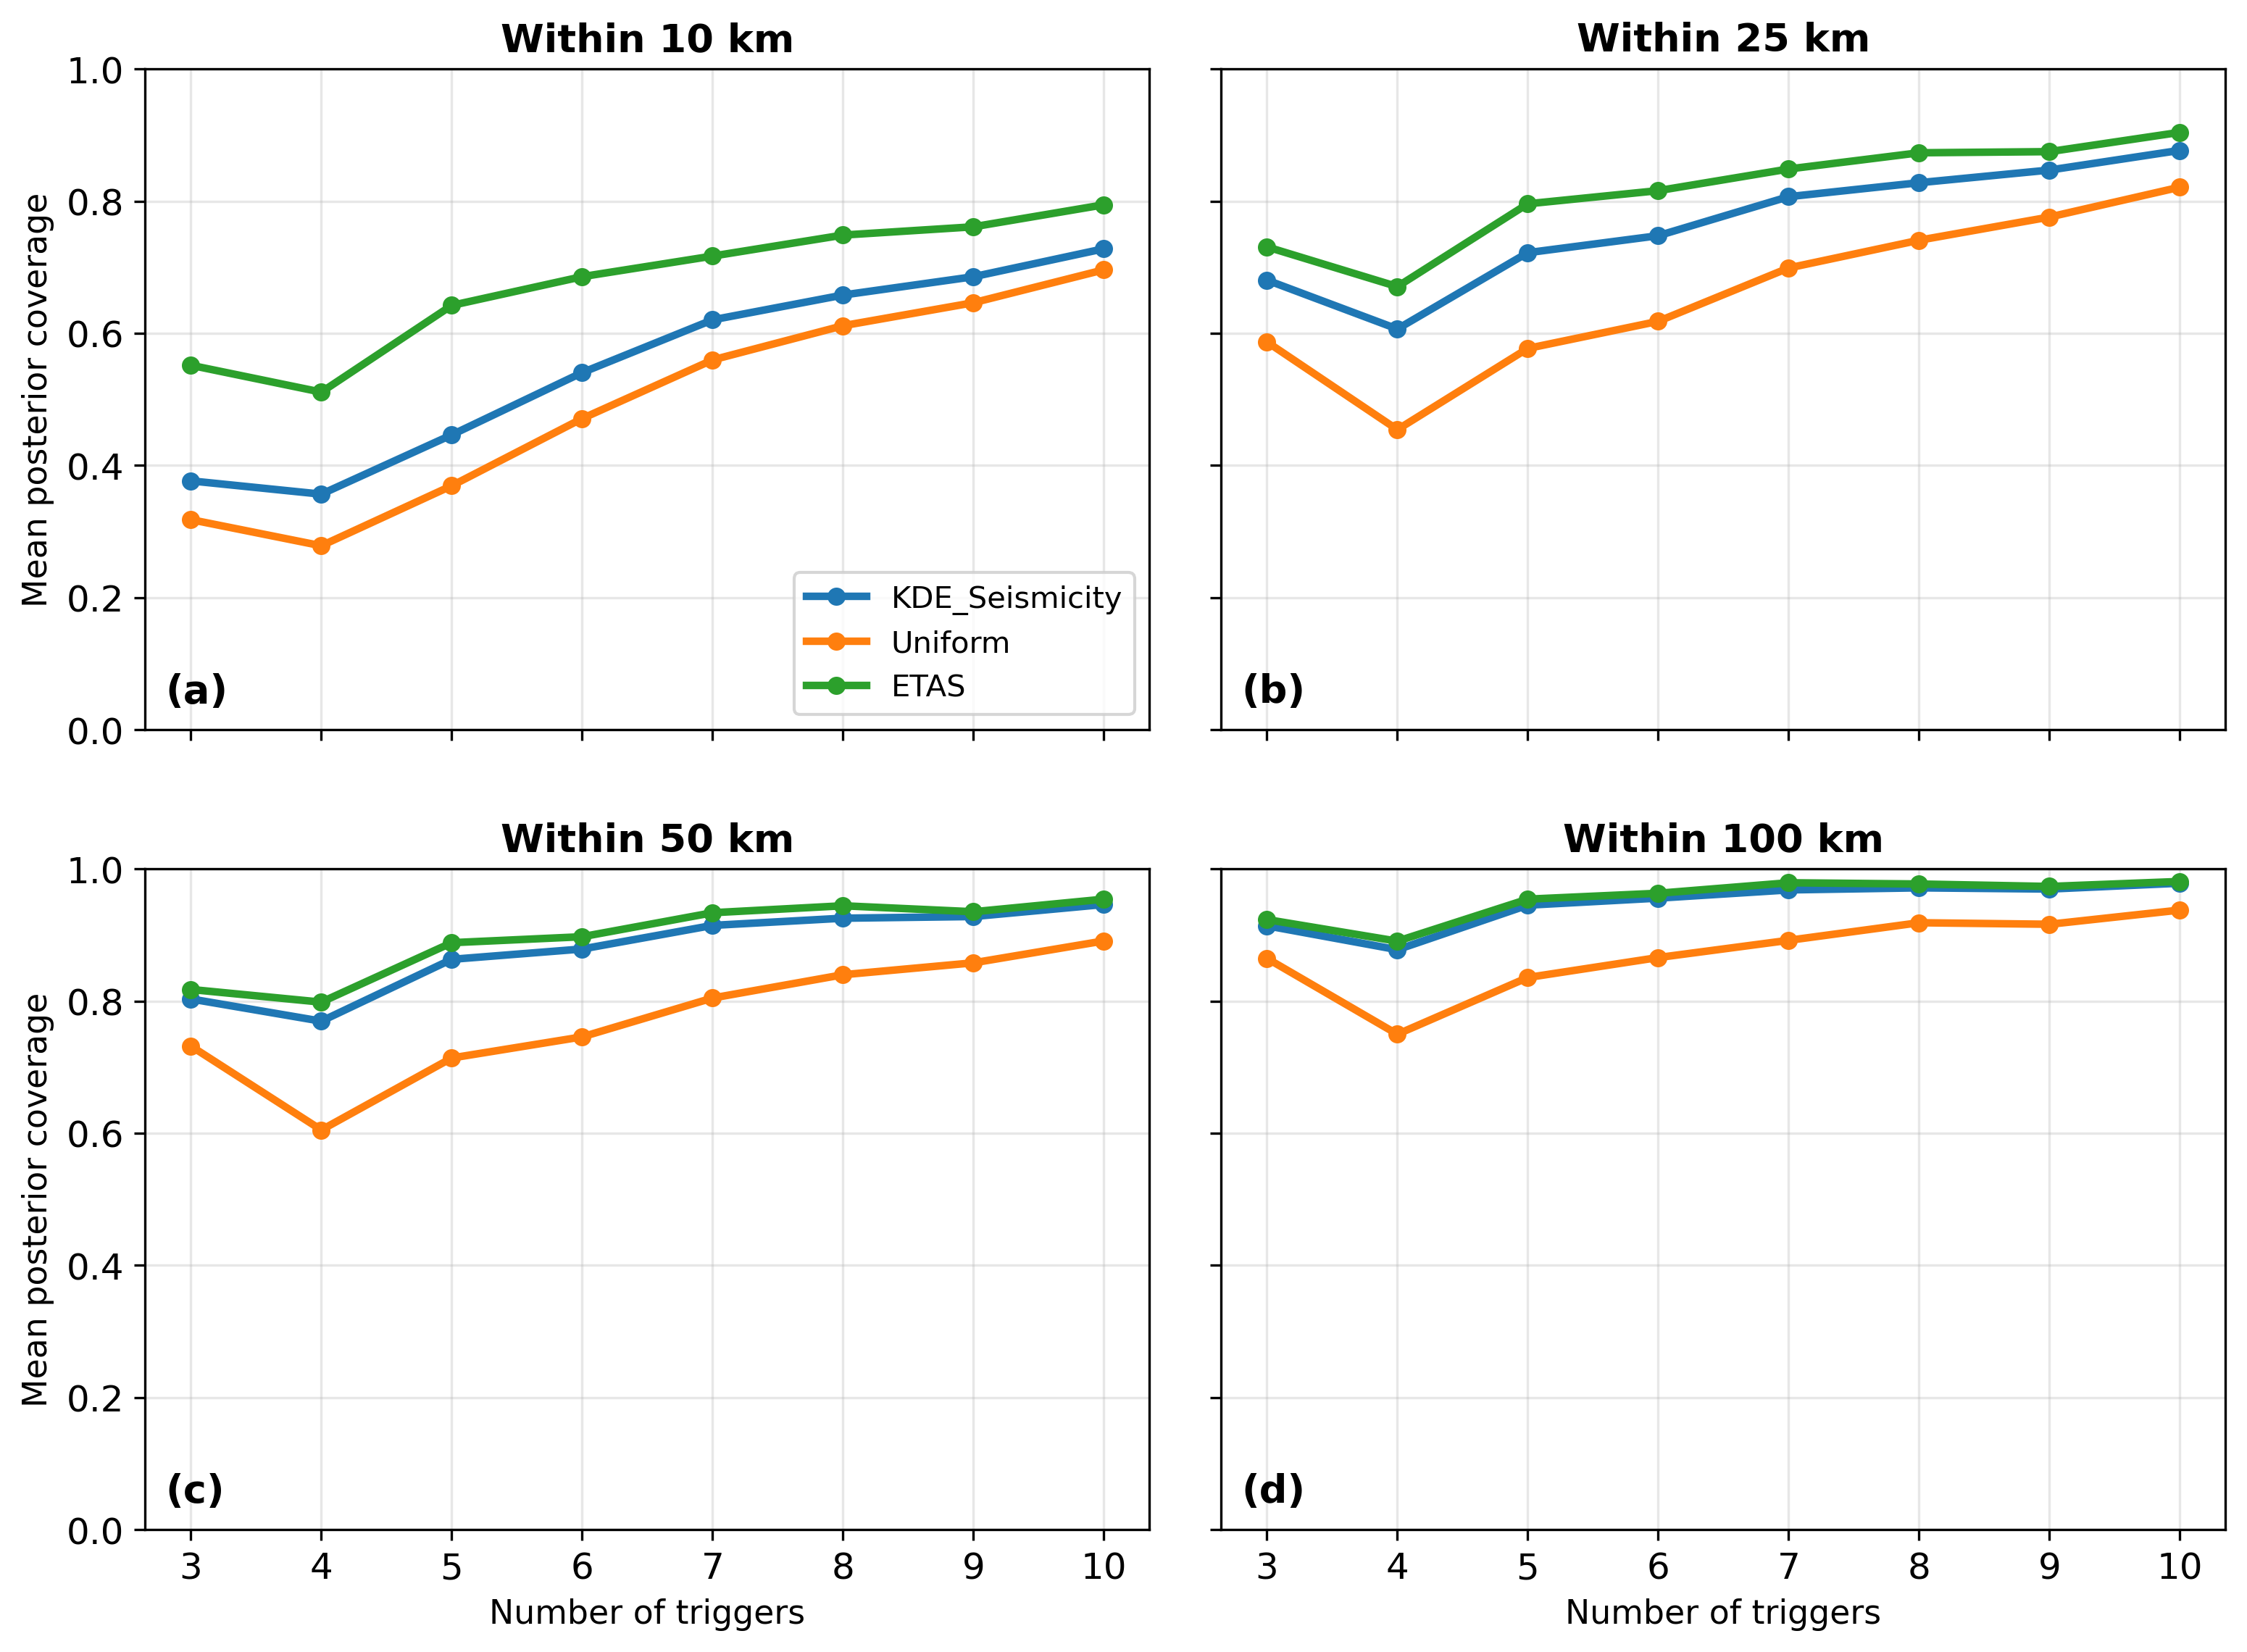

This figure's Python source:
#%%
# =============================================================================
# coverage_vs_triggers.py — paper figure: posterior coverage vs trigger count
# =============================================================================
# Mean fraction of posterior probability mass within 10 / 25 / 50 / 100 km of
# the USGS location, as a function of number of triggers, for the California
# benchmark. Only KDE_Seismicity, Uniform and ETAS are shown.
#
# Adapted from plot_scripts/plot_comparison.py (plot_mean_posterior_coverage).
# Panel positions are set explicitly via AX_POS so the layout can be hand-tuned.
#
# Usage: run cell-by-cell, or top-to-bottom.
# =============================================================================

import os

import matplotlib.pyplot as plt

from benchmark.metrics import COVERAGE_RADII_KM, load_per_version_stats

PROJECT_ROOT = os.path.dirname(os.path.dirname(os.path.abspath(__file__)))
OUTPUT_DIR   = os.path.dirname(os.path.abspath(__file__))

# ---------------------------------------------------------------------------
# Config — must match the california benchmark run these CSVs came from.
# ---------------------------------------------------------------------------
MAX_TRIGS          = 10
OUTPUT_DIR_STATIC  = os.path.join(PROJECT_ROOT, 'results', 'california', 'output', 'time_independent', f'max_trigs_{MAX_TRIGS}')
OUTPUT_DIR_DYNAMIC = os.path.join(PROJECT_ROOT, 'results', 'california', 'output', 'time_dependent',   f'max_trigs_{MAX_TRIGS}')

# Same prior order / colors as location_hist_case_study.py
PRIOR_SPECS = [
    {'name': name, 'csv': os.path.join(OUTPUT_DIR_STATIC, f'{name.lower()}_benchmark_results.csv')}
    for name in ('KDE_Seismicity', 'Uniform')
] + [
    {'name': 'ETAS', 'csv': os.path.join(OUTPUT_DIR_DYNAMIC, 'etas_dynamic_benchmark_results.csv')}
]
_colors = plt.cm.tab10.colors
COLOR_LOOKUP = {spec['name']: _colors[i % len(_colors)] for i, spec in enumerate(PRIOR_SPECS)}

plt.rcParams.update({
    'font.size':        12,
    'font.family':      'sans-serif',
    'axes.titlesize':   13,
    'axes.titleweight': 'bold',
    'axes.labelsize':   11,
    'figure.dpi':       150,
})

#%%
# ── Build the figure ──────────────────────────────────────────────────────
# Exact per-panel placement [left, bottom, width, height] (figure fraction).
# Edit these directly to hand-tune the layout.
AX_POS = {
    10:  [0.07, 0.54, 0.42, 0.38],
    25:  [0.52, 0.54, 0.42, 0.38],
    50:  [0.07, 0.08, 0.42, 0.38],
    100: [0.52, 0.08, 0.42, 0.38],
}

fig = plt.figure(figsize=(11, 8))

for i, radius_km in enumerate(COVERAGE_RADII_KM):
    ax = fig.add_axes(AX_POS[radius_km])
    for spec in PRIOR_SPECS:
        stats = load_per_version_stats(spec['csv'], f'coverage_{radius_km}km')
        if stats is None:
            print(f"  [{spec['name']}] no data for {radius_km} km — skipping")
            continue
        ax.plot(stats['n_trigs'], stats['mean'], '-o', color=COLOR_LOOKUP[spec['name']],
                lw=2.5, ms=5, label=spec['name'])
    # Shared axes: x label/ticks only on the bottom row, y label/ticks only on the left column
    if i >= 2:
        ax.set_xlabel('Number of triggers')
    else:
        ax.set_xticklabels([])
    if i % 2 == 0:
        ax.set_ylabel('Mean posterior coverage')
    else:
        ax.set_yticklabels([])
    ax.set_title(f'Within {radius_km} km')
    ax.set_ylim(0, 1)
    ax.grid(True, alpha=0.3)
    ax.text(0.02, 0.03, f'({"abcd"[i]})', transform=ax.transAxes,
            ha='left', va='bottom', fontsize=13, fontweight='bold')
    if i == 0:
        ax.legend(loc='lower right', fontsize=10)

fig.savefig(os.path.join(OUTPUT_DIR, 'coverage_vs_triggers.png'), dpi=300, bbox_inches='tight')
fig.savefig(os.path.join(OUTPUT_DIR, 'coverage_vs_triggers.pdf'), bbox_inches='tight')
plt.show()

# %%
